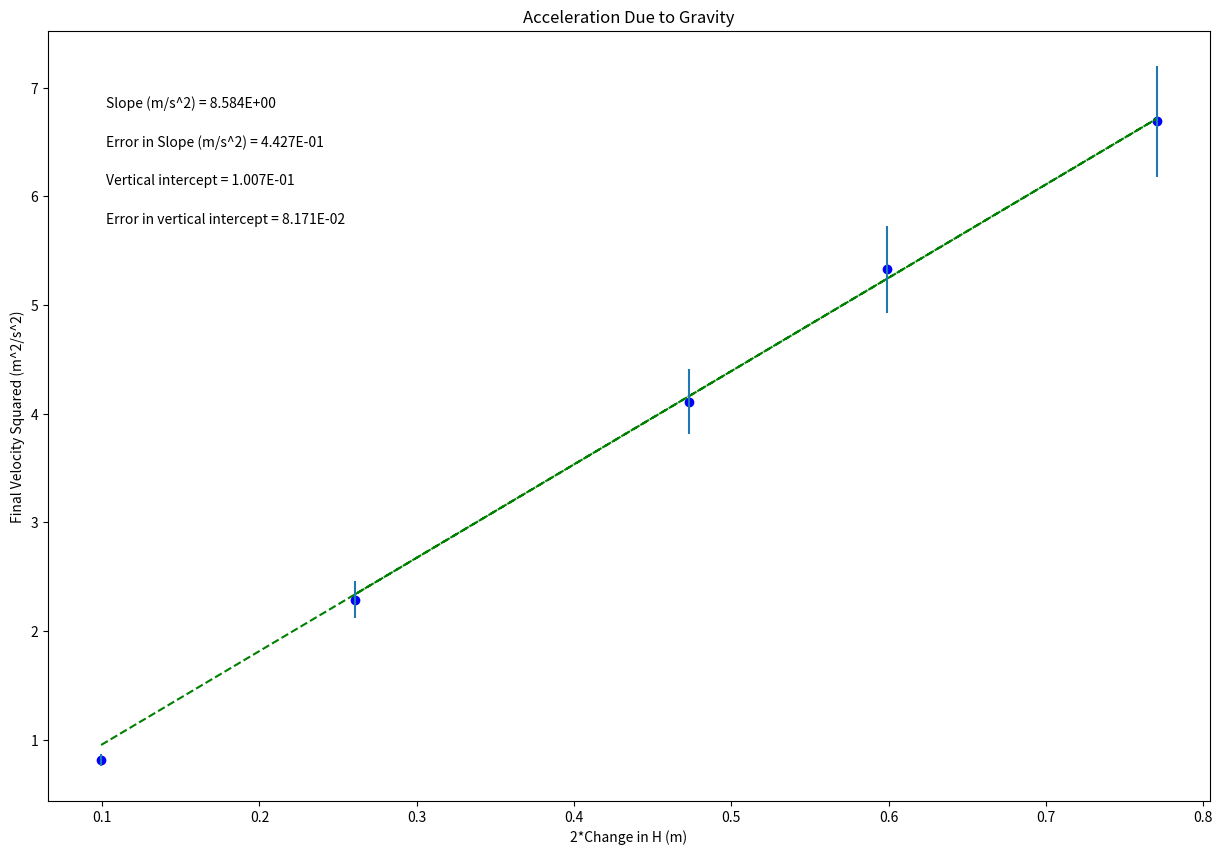

Python code for this plot:
# -*- coding: utf-8 -*-
"""thomasButcherAccelerationDueToGravity_plot.ipynb

Automatically generated by Colab.

Original file is located at
    https://colab.research.google.com/drive/11yH-BwqB0_PCQIcmLjLTSh_QrDqR9IcM

<a href="https://colab.research.google.com/github/brianna-phsx/plotting-templates/blob/main/PHSXlab_plotting_template.ipynb" target="_parent"><img src="https://colab.research.google.com/assets/colab-badge.svg" alt="Open In Colab"/></a>
"""

# Commented out IPython magic to ensure Python compatibility.
#PHSX 216 & 218 plotting code
#Brianna Beller
#Updated September 2023

#import packages and libraries, assign shortcut names
# %matplotlib inline
from __future__ import division #only used if running python 2
import numpy as np
import matplotlib.pyplot as plt

#-----------------------------------------------------------------------#
#----------UPDATE THIS SECTION!!!----------

#DATA TO BE PLOTTED
#UPDATE THE VARIABLE NAMES & NUMBERS (LEAVE BRACKETS/PARENTHESES AS IS)
#variable names should start with a letter and must contain only letters, numbers, and underscores


horizontal = np.array([.261, .473, .599, .771, .099])

vertical = np.array([2.29, 4.11, 5.33, 6.69, .817])

uncertainty = np.array([.17, .30, .40, .51, .057])



#Re-assign variables as x, y, dy so that the remaining plotting code may remain generic
#UPDATE VARIABLE NAMES (ON RHS OF EACH EQUAL SIGN) TO MATCH VARIABLE NAMES FOR DATA ABOVE

x = horizontal             #this should be the array you want to plot on the x axis
y = vertical             #this should be the array you want to plot on the y axis
dy = uncertainty        #this should be your error in y array


#UPDATE EACH OF THESE 4 STRINGS FOR YOUR PLOT LABELS AS YOU WANT THEM TO APPEAR

plot_title= 'Acceleration Due to Gravity'
x_label= '2*Change in H (m)'
y_label= 'Final Velocity Squared (m^2/s^2)'
slope_units= 'm/s^2'

#UPDATE ANNOTATION PLACEMENT SO IT'S OUT OF WAY OF PLOTTED DATA AND BEST FIT LINE
#integer from 1 to 4, top R corner is 1 (counter-clockwise from there)

annotation_placement=2


#-----------------------------------------------------------------------#
#-----DON'T NEED TO CHANGE ANYTHING BEYOND THIS POINT!!!-----


#Find the intercept and slope, b and m, from Python's polynomial fitting function
b,m=np.polynomial.polynomial.polyfit(x,y,1,w=dy)

#Write the equation for the best fit line based on the slope and intercept
fit = b+m*x

#Calculate the error in slope and intercept

def Delta(x, dy):
    D = (sum(1/dy**2))*(sum(x**2/dy**2))-(sum(x/dy**2))**2
    return D

D=Delta(x, dy)

dm = np.sqrt(1/D*sum(1/dy**2)) #error in slope
db = np.sqrt(1/D*sum(x**2/dy**2)) #error in intercept

#Calculate the "goodness of fit" using linear least squares fitting
#(value close to number of plotted points indicates good fit)
def LLSFD2(x,y,dy):
    N = sum(((y-b-m*x)/dy)**2)
    return N

N = LLSFD2(x,y,dy)

#assign annotation positions based on annotation_placement value
if annotation_placement==2 or annotation_placement==3:
    xpos=0.05
elif annotation_placement==1 or annotation_placement==4:
    xpos=0.75

if annotation_placement==1 or annotation_placement==2:
    ypos=[.9,.85,.8,.75]
elif annotation_placement==3 or annotation_placement==4:
    ypos=[.2,.15,.1,.05]

#-----------------------------------------------------------------------#
#Don't need to change anything in this section!

#Plot data on graph. Plot error bars and place values for slope,
#error in slope, and vertical intercept (plus error) on the plot using "annotate"

plt.figure(figsize=(15,10))

plt.plot(x, fit, color='green', linestyle='--')
plt.scatter(x, y, color='blue', marker='o')

plt.xlabel(x_label)
plt.ylabel(y_label)
plt.title(plot_title)

plt.errorbar(x, y, yerr=dy, xerr=None, fmt="none") #don't need to plot x error bars

plt.annotate('Slope ({}) = {value:.{digits}E}'.format(slope_units,value=m, digits=3),
             (xpos, ypos[0]), xycoords='axes fraction')

plt.annotate('Error in Slope ({}) = {value:.{digits}E}'.format(slope_units,value=dm, digits=3),
             (xpos, ypos[1]), xycoords='axes fraction')

plt.annotate('Vertical intercept = {value:.{digits}E}'.format(value=b, digits=3),
             (xpos, ypos[2]), xycoords='axes fraction')

plt.annotate('Error in vertical intercept = {value:.{digits}E}'.format(value=db, digits=3),
             (xpos, ypos[3]), xycoords='axes fraction')

plt.show()